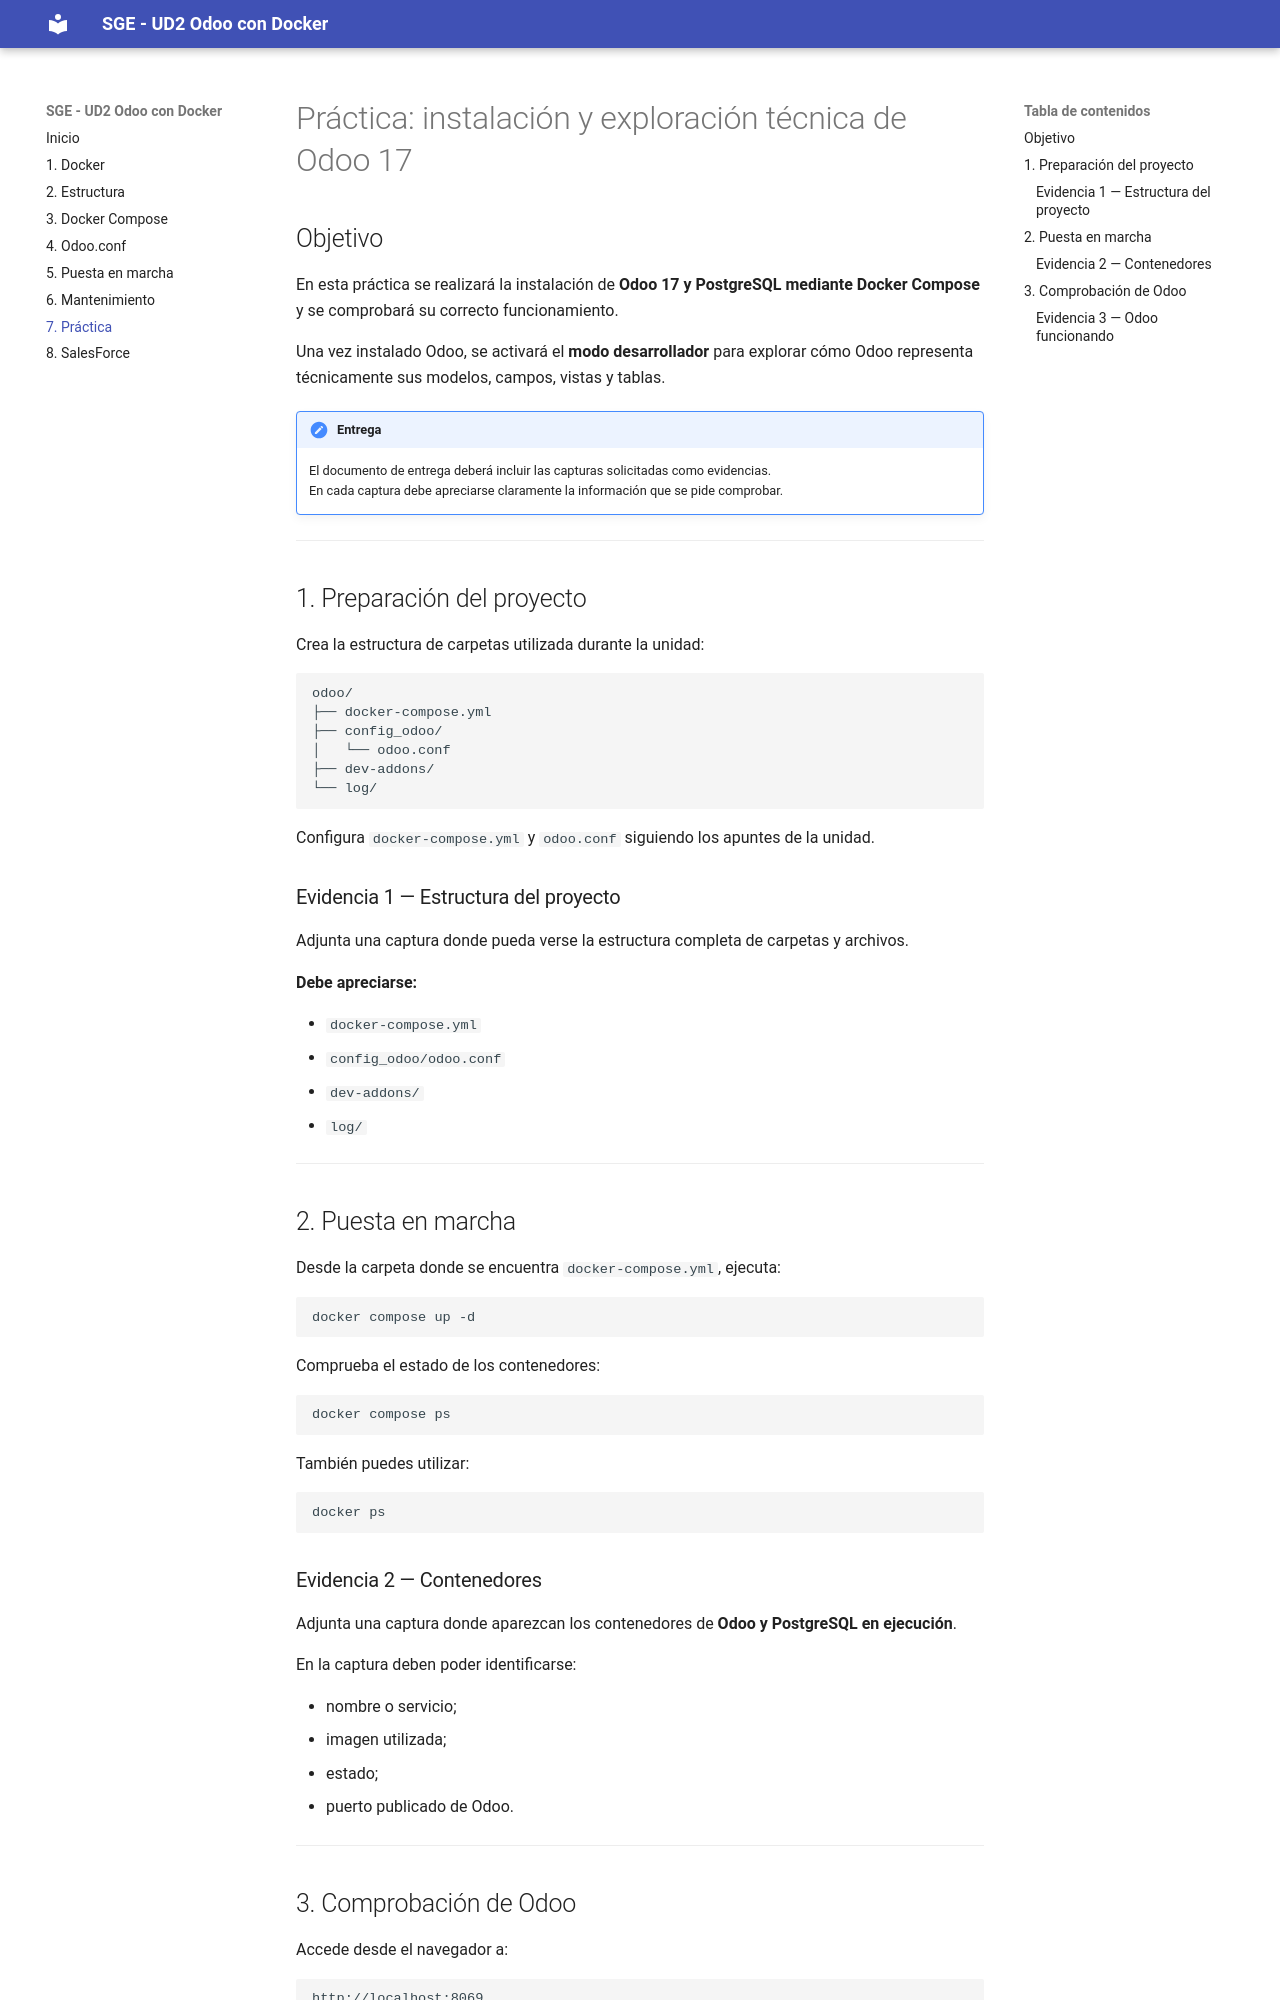

repository: alion1992/SGE-20262027 · page: practica/index.html · generator: mkdocs

# Práctica: instalación y exploración técnica de Odoo 17

## Objetivo

En esta práctica se realizará la instalación de **Odoo 17 y PostgreSQL mediante Docker Compose** y se comprobará su correcto funcionamiento.

Una vez instalado Odoo, se activará el **modo desarrollador** para explorar cómo Odoo representa técnicamente sus modelos, campos, vistas y tablas.

!!! important "Entrega"
    El documento de entrega deberá incluir las capturas solicitadas como evidencias.  
    En cada captura debe apreciarse claramente la información que se pide comprobar.

---

## 1. Preparación del proyecto

Crea la estructura de carpetas utilizada durante la unidad:

```text
odoo/
├── docker-compose.yml
├── config_odoo/
│   └── odoo.conf
├── dev-addons/
└── log/
```

Configura `docker-compose.yml` y `odoo.conf` siguiendo los apuntes de la unidad.

### Evidencia 1 — Estructura del proyecto

Adjunta una captura donde pueda verse la estructura completa de carpetas y archivos.

**Debe apreciarse:**

- `docker-compose.yml`
- `config_odoo/odoo.conf`
- `dev-addons/`
- `log/`

---

## 2. Puesta en marcha

Desde la carpeta donde se encuentra `docker-compose.yml`, ejecuta:

```bash
docker compose up -d
```

Comprueba el estado de los contenedores:

```bash
docker compose ps
```

También puedes utilizar:

```bash
docker ps
```

### Evidencia 2 — Contenedores

Adjunta una captura donde aparezcan los contenedores de **Odoo y PostgreSQL en ejecución**.

En la captura deben poder identificarse:

- nombre o servicio;
- imagen utilizada;
- estado;
- puerto publicado de Odoo.

---

## 3. Comprobación de Odoo

Accede desde el navegador a:

```text
http://localhost:8069
```

Crea una base de datos para realizar la práctica.

Instala, como mínimo, las aplicaciones:

- **Contactos**
- **Ventas**
